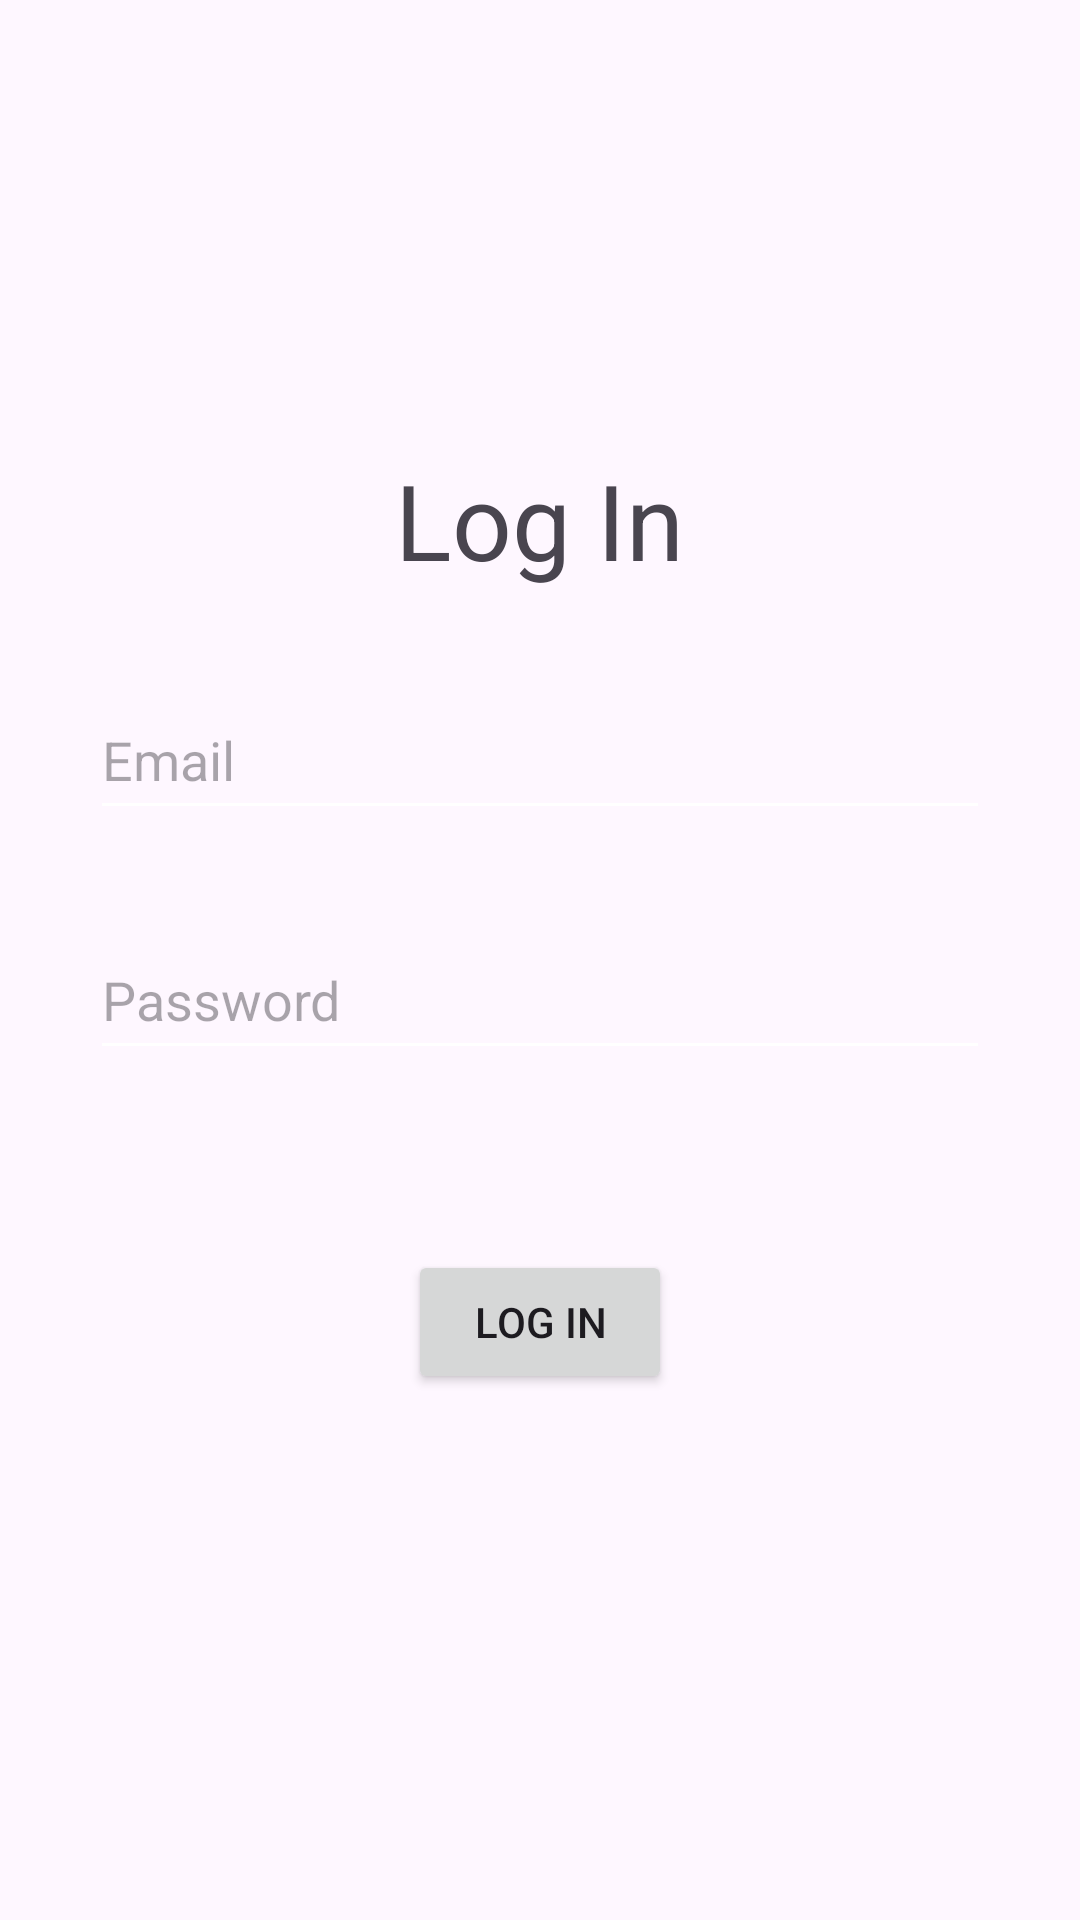

Layout XML and referenced resources for this Android screen:
<!-- AndroidManifest.xml: application theme Theme.ShoppingList -->
<!-- res/layout/activity_log_in.xml -->
<?xml version="1.0" encoding="utf-8"?>
<LinearLayout xmlns:android="http://schemas.android.com/apk/res/android"
    xmlns:app="http://schemas.android.com/apk/res-auto"
    xmlns:tools="http://schemas.android.com/tools"
    android:id="@+id/main"
    android:layout_width="match_parent"
    android:layout_height="match_parent"
    android:orientation="vertical"
    tools:context=".LogInActivity">

    <LinearLayout
        android:layout_width="wrap_content"
        android:layout_height="wrap_content"
        android:layout_gravity="center"
        android:layout_marginTop="150dp"
        android:orientation="horizontal">

        <TextView
            android:id="@+id/textView2"
            android:layout_width="wrap_content"
            android:layout_height="wrap_content"
            android:layout_weight="1"
            android:text="Log In"
            android:textSize="35sp" />
    </LinearLayout>

    <LinearLayout
        android:layout_width="wrap_content"
        android:layout_height="wrap_content"
        android:layout_gravity="center"
        android:layout_marginTop="30dp"
        android:orientation="horizontal">

        <EditText
            android:id="@+id/loginEmailEditText"
            android:layout_width="300dp"
            android:layout_height="50dp"
            android:layout_weight="1"
            android:ems="10"
            android:hint="Email"
            android:inputType="text|textEmailAddress" />
    </LinearLayout>

    <LinearLayout
        android:layout_width="wrap_content"
        android:layout_height="wrap_content"
        android:layout_gravity="center"
        android:layout_marginTop="30dp"
        android:orientation="horizontal">

        <EditText
            android:id="@+id/loginPasswordEditText"
            android:layout_width="300dp"
            android:layout_height="50dp"
            android:layout_weight="1"
            android:ems="10"
            android:hint="Password"
            android:inputType="text|textPassword"
            android:password="true" />
    </LinearLayout>

    <LinearLayout
        android:layout_width="wrap_content"
        android:layout_height="wrap_content"
        android:layout_gravity="center"
        android:layout_marginTop="60dp"
        android:orientation="horizontal">

        <Button
            android:id="@+id/loginButton"
            android:layout_width="wrap_content"
            android:layout_height="wrap_content"
            android:layout_weight="1"
            android:text="Log in" />
    </LinearLayout>
</LinearLayout>
<!-- resources referenced by this layout -->
<resources>
  <style name="Theme.ShoppingList" parent="Base.Theme.ShoppingList" />
  <style name="Base.Theme.ShoppingList" parent="Theme.Material3.DayNight.NoActionBar">
          <item name="colorOnPrimary">@android:color/white</item>
          <item name="colorControlNormal">@android:color/white</item>
      </style>
</resources>
